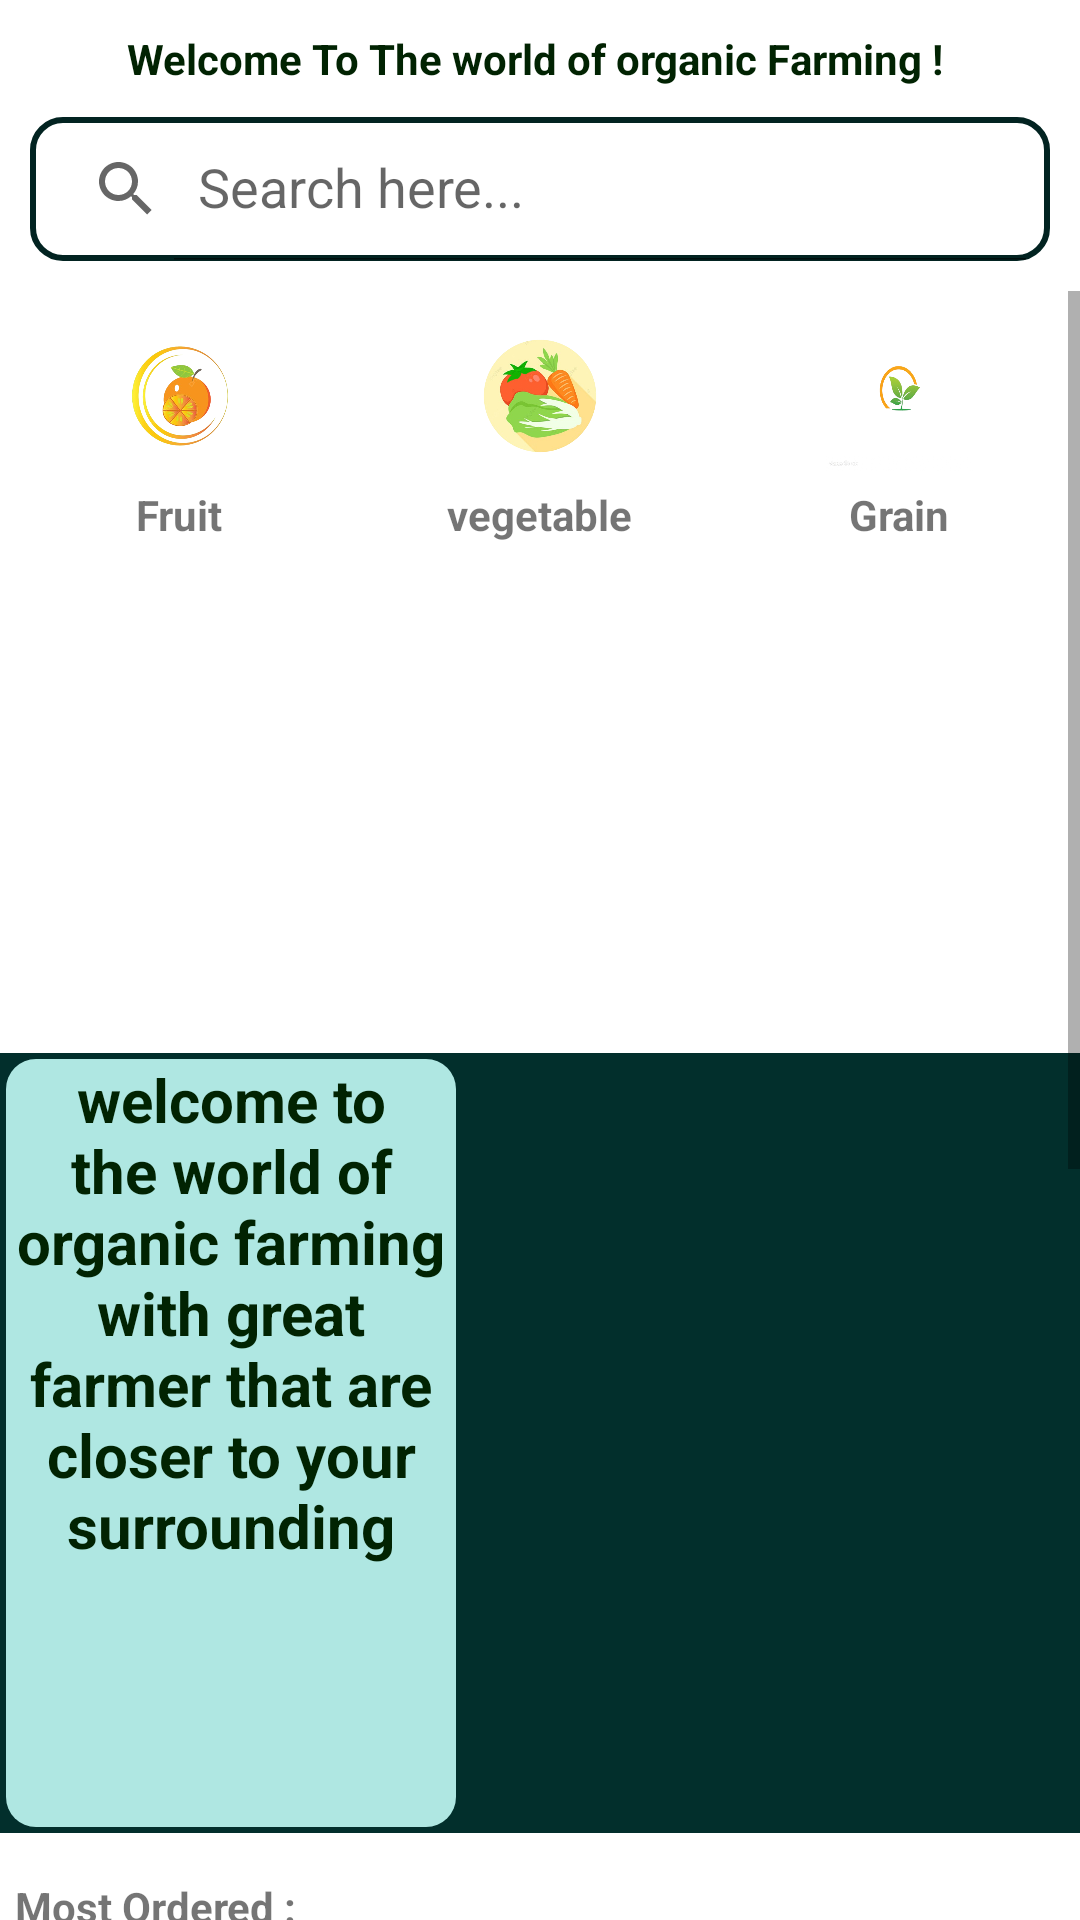

Write the Android layout XML for this screen, with the resource values it uses.
<!-- AndroidManifest.xml: application theme Theme.AgroGo -->
<!-- res/layout/fragment_user_home.xml -->
<?xml version="1.0" encoding="utf-8"?>
<layout xmlns:android="http://schemas.android.com/apk/res/android"
    xmlns:tools="http://schemas.android.com/tools"
    xmlns:app="http://schemas.android.com/apk/res-auto">

    <FrameLayout
        android:layout_width="match_parent"
        android:layout_height="match_parent"
        tools:context="Consumer.UserHomeFragment">

        <RelativeLayout
            android:id="@+id/main_icon"
            android:layout_width="match_parent"
            android:layout_height="match_parent">

            
            <LinearLayout
                android:id="@+id/top_bar"
                android:layout_width="match_parent"
                android:layout_height="wrap_content"
                android:orientation="vertical"
                android:padding="10dp">

                <TextView
                    android:layout_width="wrap_content"
                    android:layout_height="wrap_content"
                    android:text="Welcome To The world of organic Farming ! "
                    android:textStyle="bold"
                    android:textColor="@color/blue_700"
                    android:layout_gravity="center" />

                <androidx.appcompat.widget.SearchView
                    android:id="@+id/searchIcon"
                    android:layout_width="match_parent"
                    android:layout_height="wrap_content"
                    app:queryHint="Search here..."
                    app:iconifiedByDefault="false"
                    android:background="@drawable/searchbar"
                    android:layout_marginTop="10dp"/>
            </LinearLayout>

            
            <ScrollView
                android:layout_width="match_parent"
                android:layout_height="match_parent"
                android:layout_below="@id/top_bar"
                android:fillViewport="true">

                <LinearLayout
                    android:id="@+id/icon_holder"
                    android:layout_width="match_parent"
                    android:layout_height="wrap_content"
                    android:orientation="vertical"
                    android:paddingTop="10dp"
                    android:paddingBottom="20dp">

                    
                    <LinearLayout
                        android:layout_width="match_parent"
                        android:layout_height="wrap_content"
                        android:orientation="horizontal"
                        android:gravity="center"
                        android:weightSum="3"
                        android:layout_marginBottom="10dp">

                        
                        <LinearLayout
                            android:id="@+id/fruit_icon"
                            android:layout_width="0dp"
                            android:layout_weight="1"
                            android:layout_height="wrap_content"
                            android:orientation="vertical"
                            android:gravity="center">

                            <ImageView
                                android:layout_width="50dp"
                                android:layout_height="50dp"
                                android:background="@drawable/fr" />

                            <TextView
                                android:layout_width="wrap_content"
                                android:layout_height="wrap_content"
                                android:text="Fruit"
                                android:textStyle="bold"
                                android:layout_marginTop="5dp"/>
                        </LinearLayout>

                        
                        <LinearLayout
                            android:id="@+id/veg_icon"
                            android:layout_width="0dp"
                            android:layout_weight="1"
                            android:layout_height="wrap_content"
                            android:orientation="vertical"
                            android:gravity="center">

                            <ImageView
                                android:layout_width="50dp"
                                android:layout_height="50dp"
                                android:background="@drawable/veg" />

                            <TextView
                                android:layout_width="wrap_content"
                                android:layout_height="wrap_content"
                                android:text="vegetable"
                                android:textStyle="bold"
                                android:layout_marginTop="5dp"/>
                        </LinearLayout>

                        
                        <LinearLayout
                            android:id="@+id/grainIcon"
                            android:layout_width="0dp"
                            android:layout_weight="1"
                            android:layout_height="wrap_content"
                            android:orientation="vertical"
                            android:gravity="center">

                            <ImageView
                                android:layout_width="50dp"
                                android:layout_height="50dp"
                                android:background="@drawable/seed" />

                            <TextView
                                android:layout_width="wrap_content"
                                android:layout_height="wrap_content"
                                android:text="Grain"
                                android:textStyle="bold"
                                android:layout_marginTop="5dp"/>
                        </LinearLayout>
                    </LinearLayout>

                    
                    <androidx.viewpager2.widget.ViewPager2
                        android:id="@+id/offer_hoarding"
                        android:layout_width="300dp"
                        android:layout_height="150dp"
                        android:layout_gravity="center"
                        android:layout_marginBottom="10dp" />

                    
                    <LinearLayout
                        android:id="@+id/recy1_user"
                        android:layout_width="match_parent"
                        android:layout_height="260dp"
                        android:orientation="horizontal"
                        android:background="@color/blue_500"
                        android:layout_marginBottom="10dp">

                        <LinearLayout
                            android:layout_width="150dp"
                            android:layout_height="match_parent"
                            android:orientation="horizontal"
                            android:layout_margin="2dp"
                            android:background="@drawable/recyclervie">

                            <TextView
                                android:layout_width="wrap_content"
                                android:layout_height="wrap_content"
                                android:text="welcome to the world of organic farming with great farmer that are closer to your surrounding"
                                android:textStyle="bold"
                                android:textColor="@color/blue_700"
                                android:textSize="20dp"
                                android:textAlignment="center" />
                        </LinearLayout>

                        <androidx.recyclerview.widget.RecyclerView
                            android:id="@+id/featured_item"
                            android:layout_width="0dp"
                            android:layout_height="match_parent"
                            android:layout_weight="1"
                            android:layout_marginStart="2dp"
                            tools:listitem="@layout/featuredrecylcer"/>
                    </LinearLayout>

                    
                    <LinearLayout
                        android:id="@+id/mostview"
                        android:layout_width="match_parent"
                        android:layout_height="wrap_content"
                        android:orientation="vertical"
                        android:layout_marginBottom="10dp">

                        <TextView
                            android:id="@+id/most_tag"
                            android:layout_width="wrap_content"
                            android:layout_height="wrap_content"
                            android:text="Most Ordered :"
                            android:textStyle="bold"
                            android:layout_marginTop="5dp"
                            android:layout_marginLeft="5dp"/>

                        <LinearLayout
                            android:layout_width="match_parent"
                            android:layout_height="200dp"
                            android:background="@drawable/navbar">

                            <androidx.recyclerview.widget.RecyclerView
                                android:id="@+id/most_recy"
                                android:layout_width="match_parent"
                                android:layout_height="match_parent"
                                android:layout_marginLeft="5dp"
                                tools:listitem="@layout/mostordered"/>
                        </LinearLayout>
                    </LinearLayout>

                    
                    <TextView
                        android:id="@+id/recent_tag"
                        android:layout_width="wrap_content"
                        android:layout_height="wrap_content"
                        android:text="Recently Ordered :"
                        android:textStyle="bold"
                        android:layout_marginTop="5dp"
                        android:layout_marginLeft="5dp"/>

                    <androidx.recyclerview.widget.RecyclerView
                        android:id="@+id/recentrecy"
                        android:layout_width="match_parent"
                        android:layout_height="200dp"
                        android:layout_marginTop="5dp"/>
                </LinearLayout>
            </ScrollView>
        </RelativeLayout>
    </FrameLayout>
</layout>
<!-- res/layout/featuredrecylcer.xml (included above) -->
<?xml version="1.0" encoding="utf-8"?>
<androidx.cardview.widget.CardView xmlns:android="http://schemas.android.com/apk/res/android"
    xmlns:app="http://schemas.android.com/apk/res-auto"
    android:layout_width="210dp"
    android:layout_height="250dp"
    android:layout_margin="6dp"
    app:cardCornerRadius="14dp"
    app:cardElevation="8dp"
    app:cardBackgroundColor="@color/green_light">

    <LinearLayout
        android:layout_width="match_parent"
        android:layout_height="match_parent"
        android:padding="10dp"
        android:orientation="vertical"
        android:gravity="center_horizontal">

        
        <ImageView
            android:id="@+id/image_prod"
            android:layout_width="110dp"
            android:layout_height="110dp"
            android:layout_gravity="center"
            android:background="@color/white"
            android:padding="6dp"
            android:elevation="3dp"
            android:src="@drawable/vl"
            android:scaleType="centerCrop" />

        
        <TextView
            android:id="@+id/name_prod"
            android:layout_width="wrap_content"
            android:layout_height="wrap_content"
            android:layout_marginTop="8dp"
            android:text="Carrot"
            android:textColor="@color/black"
            android:textSize="16sp"
            android:textStyle="bold"
            android:fontFamily="@font/poppins_semibold"
            android:gravity="center" />

        
        <TextView
            android:id="@+id/des_prod"
            android:layout_width="match_parent"
            android:layout_height="wrap_content"
            android:layout_marginTop="2dp"
            android:text="Carrots boost eyesight"
            android:textColor="@color/black"
            android:textSize="13sp"
            android:fontFamily="@font/antic"
            android:gravity="center" />

        
        <TextView
            android:id="@+id/price_prod"
            android:layout_width="wrap_content"
            android:layout_height="wrap_content"
            android:layout_marginTop="4dp"
            android:text="₹25/kg"
            android:textColor="@color/black"
            android:textStyle="bold"
            android:fontFamily="@font/poppins_semibold"
            android:textSize="15sp"
            android:gravity="center" />

        
        <LinearLayout
            android:layout_width="match_parent"
            android:layout_height="wrap_content"
            android:orientation="horizontal"
            android:gravity="center"
            android:layout_marginTop="8dp">

            <Button
                android:id="@+id/btnbuy"
                android:layout_width="0dp"
                android:layout_height="48dp"
                android:layout_weight="1"
                android:text="Buy"
                android:textStyle="bold"
                android:textAllCaps="false"
                android:backgroundTint="@color/green_700"
                android:textColor="@color/white"
                android:fontFamily="@font/poppins_semibold"
                android:layout_marginEnd="6dp" />

            <Button
                android:id="@+id/btnaddtocart"
                android:layout_width="0dp"
                android:layout_height="48dp"
                android:layout_weight="1"
                android:text="Cart"
                android:textStyle="bold"
                android:textAllCaps="false"
                android:backgroundTint="@color/brown_900"
                android:textColor="@color/white"
                android:fontFamily="@font/poppins_semibold" />
        </LinearLayout>

    </LinearLayout>

</androidx.cardview.widget.CardView>
<!-- res/layout/mostordered.xml (included above) -->
<?xml version="1.0" encoding="utf-8"?>
<androidx.cardview.widget.CardView
    xmlns:android="http://schemas.android.com/apk/res/android"
    xmlns:app="http://schemas.android.com/apk/res-auto"
    android:layout_width="match_parent"
    android:layout_height="wrap_content"
    android:layout_margin="5dp"
    app:cardCornerRadius="12dp"
    app:cardElevation="8dp">

    <RelativeLayout
        android:layout_width="match_parent"
        android:layout_height="wrap_content"
        android:padding="8dp">

        
        <ImageView
            android:id="@+id/prod_image2"
            android:layout_width="140dp"
            android:layout_height="140dp"
            android:layout_alignParentStart="true"
            android:scaleType="centerCrop"
            android:src="@drawable/vl"
            android:contentDescription="Product image" />

        
        <TextView
            android:id="@+id/prod_name2"
            android:layout_width="wrap_content"
            android:layout_height="wrap_content"
            android:text="Apple"
            android:textSize="20sp"
            android:textColor="@color/black"
            android:fontFamily="@font/bungee"
            android:layout_toRightOf="@id/prod_image2"
            android:layout_marginStart="12dp"
            android:layout_alignParentTop="true"/>

        
        <TextView
            android:id="@+id/prod_price2"
            android:layout_width="wrap_content"
            android:layout_height="wrap_content"
            android:text="Price:"
            android:textStyle="bold"
            android:textColor="@color/black"
            android:layout_below="@id/prod_name2"
            android:layout_toRightOf="@id/prod_image2"
            android:layout_marginStart="12dp"
            android:layout_marginTop="6dp"/>

        
        <TextView
            android:id="@+id/prod_prices"
            android:layout_width="wrap_content"
            android:layout_height="wrap_content"
            android:text="₹120"
            android:textColor="@color/black"
            android:layout_alignBaseline="@id/prod_price2"
            android:layout_toRightOf="@id/prod_price2"
            android:layout_marginStart="8dp"/>

        
        <TextView
            android:id="@+id/prod_desc2"
            android:layout_width="wrap_content"
            android:layout_height="wrap_content"
            android:text="Packed with fiber"
            android:textStyle="bold"
            android:textColor="@color/black"
            android:fontFamily="@font/antic"
            android:layout_below="@id/prod_price2"
            android:layout_toRightOf="@id/prod_image2"
            android:layout_marginStart="12dp"
            android:layout_marginTop="8dp"/>

        
        <LinearLayout
            android:layout_width="wrap_content"
            android:layout_height="wrap_content"
            android:layout_below="@id/prod_desc2"
            android:layout_toRightOf="@id/prod_image2"
            android:orientation="horizontal"
            android:layout_marginTop="12dp"
            android:layout_marginStart="12dp">

            
            <Button
                android:id="@+id/btnBuy2"
                android:layout_width="80dp"
                android:layout_height="48dp"
                android:text="Buy"
                android:backgroundTint="@color/green_700"
                android:textColor="@android:color/white"
                android:elevation="3dp"
                android:layout_marginEnd="10dp"/>

            
            <Button
                android:id="@+id/btnCart"
                android:layout_width="80dp"
                android:layout_height="48dp"
                android:text="Cart"
                android:backgroundTint="@color/brown_700"
                android:textColor="@android:color/white"
                android:elevation="3dp"/>
        </LinearLayout>

    </RelativeLayout>

</androidx.cardview.widget.CardView>
<!-- resources referenced by this layout -->
<resources>
  <color name="black">#FF000000</color>
  <color name="blue_500">#022F2C</color>
  <color name="blue_700">#012302</color>
  <color name="brown_700">#5D4037</color>
  <color name="brown_900">#4E342E</color>
  <color name="green_700">#388E3C</color>
  <color name="green_light">#E8F5E9</color>
  <color name="white">#FFFFFF</color>
  <!-- drawable fr: png bitmap (drawable, 178461 bytes) -->
  <!-- drawable navbar (drawable) -->
  <?xml version="1.0" encoding="utf-8"?>
  <shape xmlns:android="http://schemas.android.com/apk/res/android">
  <corners android:bottomRightRadius="10dp" android:bottomLeftRadius="10dp"
      android:topLeftRadius="10dp" android:topRightRadius="10dp"/>
      <solid android:color="#E4E4E1"/>
  </shape>
  <!-- drawable recyclervie (drawable) -->
  <?xml version="1.0" encoding="utf-8"?>
  <shape xmlns:android="http://schemas.android.com/apk/res/android">
  <corners android:radius="10dp"/>
      <solid android:color="#AFE7E2"/>
  </shape>
  <!-- drawable searchbar (drawable) -->
  <?xml version="1.0" encoding="utf-8"?>
  <shape xmlns:android="http://schemas.android.com/apk/res/android">
  <corners android:radius="10dp"/>
      <stroke android:color="#022321"
          android:width="2dp"/>
  
  </shape>
  <!-- drawable seed: png bitmap (drawable, 93034 bytes) -->
  <!-- drawable veg: png bitmap (drawable, 227053 bytes) -->
  <!-- drawable vl: png bitmap (drawable, 154055 bytes) -->
  <style name="Theme.AgroGo" parent="Theme.MaterialComponents.DayNight.NoActionBar">
          
          <item name="colorPrimary">@color/blue_500</item>
          <item name="colorPrimaryVariant">@color/blue_700</item>
          <item name="colorOnPrimary">@color/white</item>
          <item name="colorSecondary">@color/green_500</item>
          <item name="colorOnSecondary">@color/white</item>
          <item name="android:windowContentTransitions">true</item>
  
  
      </style>
  <color name="green_500">#011B01</color>
</resources>
